Run: headless pygame with SDL's dummy video driver; simulated clock (each Clock.tick advances the game by its frame time, no real sleeping); random seed 0; keys injected as events and as key.get_pressed() state; mouse plan: one left click at the window centre at the start of phase 2, then a move to the lower-right quarter at the start of phase 3.
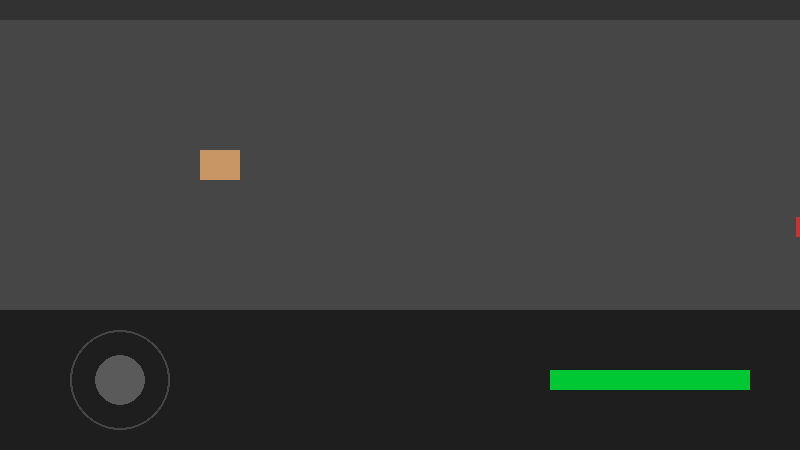
Frame 1 of 4 · flips 1–60 · no input
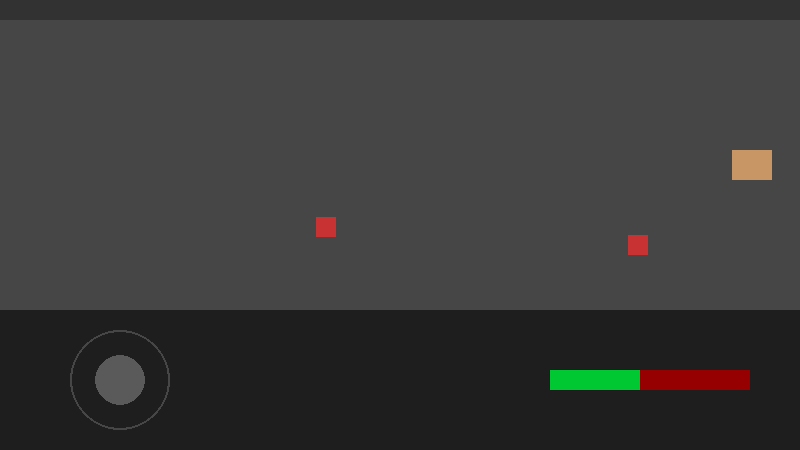
Frame 2 of 4 · flips 61–180 · clicked the window centre · tapped SPACE, RETURN · held RIGHT (→), D
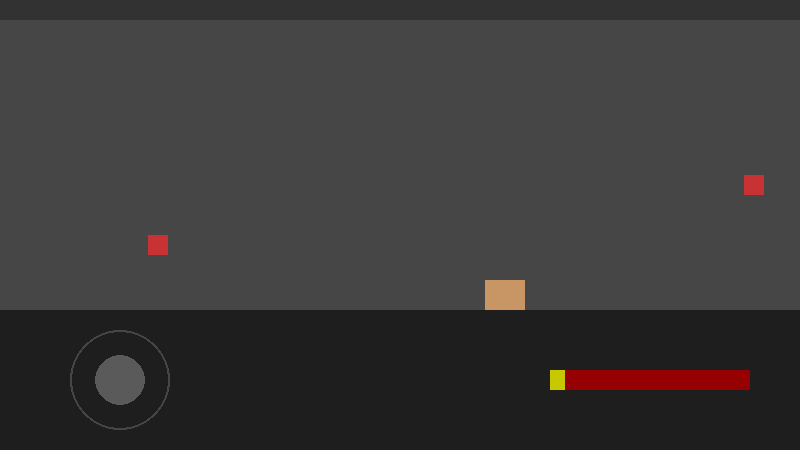
Frame 3 of 4 · flips 181–300 · moved the mouse to the lower-right quarter · held DOWN (↓), S
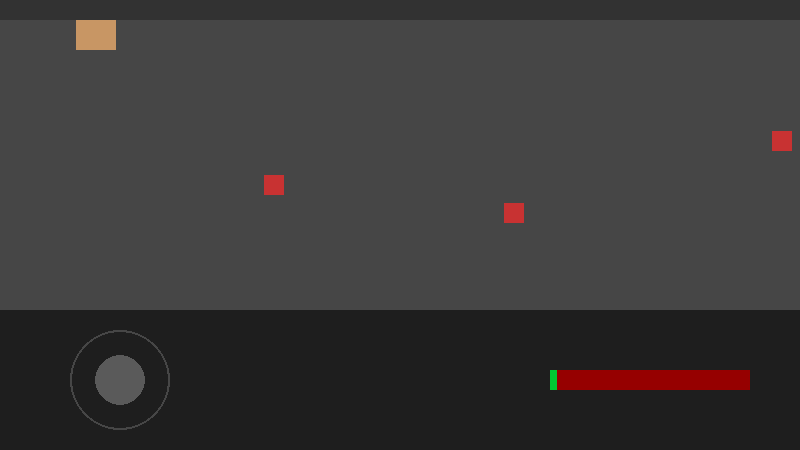
Frame 4 of 4 · flips 301–420 · held LEFT (←), A, UP (↑), W

The pygame program that drew these frames:

import pygame
import sys
import random
import math

# 1. Initialize Pygame
pygame.init()

WIDTH, HEIGHT = 800, 450
screen = pygame.display.set_mode((WIDTH, HEIGHT))
pygame.display.set_caption("Barkpocalypse Now: Unified Input Fix")

# Colors
BACKGROUND_COLOR = (50, 50, 50)
STREET_COLOR = (70, 70, 70)         
DASHBOARD_COLOR = (30, 30, 30)      
GERTRUDE_COLOR = (200, 150, 100)
ROOMBA_COLOR = (200, 50, 50)        
STAMINA_BG_COLOR = (150, 0, 0)      
STAMINA_FG_COLOR = (0, 200, 50)     
EXHAUSTED_COLOR = (200, 200, 0)     
JOYSTICK_BASE_COLOR = (100, 100, 100)
JOYSTICK_STICK_COLOR = (180, 180, 180)

# Gertrude's Stats
gertrude_width = 40
gertrude_height = 30
gertrude_x = 200 
gertrude_y = 150

# Physics Variables
velocity_x = 0.0
velocity_y = 0.0
acceleration = 0.4      
friction = 0.2          
max_forward_speed = 8.0         
max_reverse_speed = 3.5    
max_speed_y = 5.0          

# Boundaries
DASHBOARD_HEIGHT = 140
STREET_TOP = 20
STREET_BOTTOM = HEIGHT - DASHBOARD_HEIGHT - gertrude_height 

# Stamina Variables
max_stamina = 200
current_stamina = max_stamina
depletion_rate = 0.5       
recovery_rate = 3          
is_exhausted = False     
recovery_threshold = 15    

# Roomba Variables
roombas = []             
roomba_speed = 4
spawn_timer = 0
spawn_rate = 60          

# --- FLOATING JOYSTICK VARIABLES ---
DEFAULT_JOY_X = 120
DEFAULT_JOY_Y = HEIGHT - (DASHBOARD_HEIGHT // 2)
joy_radius = 50
stick_radius = 25

joy_base_x = DEFAULT_JOY_X
joy_base_y = DEFAULT_JOY_Y
stick_x = joy_base_x
stick_y = joy_base_y
joystick_active = False

clock = pygame.time.Clock()
touch_x, touch_y = 0, 0

# 2. The Game Loop
running = True
while running:
    # --- A. CLEAN EVENT LOOP (No FINGER events) ---
    for event in pygame.event.get():
        if event.type == pygame.QUIT:
            running = False
            
        elif event.type == pygame.MOUSEBUTTONDOWN:
            tx, ty = event.pos
            # Activate if touched in the left dashboard area
            if ty >= (HEIGHT - DASHBOARD_HEIGHT) and tx <= WIDTH // 2:
                joystick_active = True
                joy_base_x, joy_base_y = tx, ty
                touch_x, touch_y = tx, ty
                
        elif event.type == pygame.MOUSEBUTTONUP:
            joystick_active = False
            joy_base_x, joy_base_y = DEFAULT_JOY_X, DEFAULT_JOY_Y
            stick_x, stick_y = DEFAULT_JOY_X, DEFAULT_JOY_Y
            
        elif event.type == pygame.MOUSEMOTION:
            if joystick_active:
                touch_x, touch_y = event.pos

    # B. Update State
    is_pedaling = False
    keys = pygame.key.get_pressed()

    if is_exhausted and current_stamina >= recovery_threshold:
        is_exhausted = False 

    if not is_exhausted and current_stamina > 0:
        
        # --- 1. JOYSTICK MOVEMENT (Clean Vector Math) ---
        if joystick_active:
            dx = touch_x - joy_base_x
            dy = touch_y - joy_base_y
            
            # Avoid division by zero
            if dx != 0 or dy != 0:
                input_x = dx / joy_radius
                input_y = dy / joy_radius
                
                # Normalize vector to ensure speed is consistent in all directions
                input_length = math.hypot(input_x, input_y)
                if input_length > 1.0:
                    input_x /= input_length
                    input_y /= input_length
                    
                # Update visual stick position
                stick_x = joy_base_x + (input_x * joy_radius)
                stick_y = joy_base_y + (input_y * joy_radius)
                
                # Apply a small deadzone (0.1) so slight jitters don't trigger movement
                if input_length > 0.1:
                    is_pedaling = True
                    
                    # Map input ratios to our maximum speeds
                    if input_x > 0:
                        target_vel_x = input_x * max_forward_speed
                    else:
                        target_vel_x = input_x * max_reverse_speed
                        
                    target_vel_y = input_y * max_speed_y
                    
                    # Smoothly accelerate toward the target velocity
                    if velocity_x < target_vel_x:
                        velocity_x = min(velocity_x + acceleration, target_vel_x)
                    elif velocity_x > target_vel_x:
                        velocity_x = max(velocity_x - acceleration, target_vel_x)
                        
                    if velocity_y < target_vel_y:
                        velocity_y = min(velocity_y + acceleration, target_vel_y)
                    elif velocity_y > target_vel_y:
                        velocity_y = max(velocity_y - acceleration, target_vel_y)

        # --- 2. KEYBOARD FALLBACK (WASD / Arrows) ---
        elif not joystick_active:
            if keys[pygame.K_RIGHT] or keys[pygame.K_d]:
                velocity_x = min(velocity_x + acceleration, max_forward_speed)
                is_pedaling = True
            elif keys[pygame.K_LEFT] or keys[pygame.K_a]:
                velocity_x = max(velocity_x - acceleration, -max_reverse_speed)
                is_pedaling = True

            if keys[pygame.K_UP] or keys[pygame.K_w]:
                velocity_y = max(velocity_y - acceleration, -max_speed_y)
                is_pedaling = True
            elif keys[pygame.K_DOWN] or keys[pygame.K_s]:
                velocity_y = min(velocity_y + acceleration, max_speed_y)
                is_pedaling = True

        # Drain Stamina if moving
        if is_pedaling:
            current_stamina -= depletion_rate
            if current_stamina <= 0:
                current_stamina = 0
                is_exhausted = True

    # --- FRICTION & RECOVERY ---
    if not is_pedaling:
        current_stamina += recovery_rate
        if current_stamina > max_stamina: current_stamina = max_stamina
        
        # Apply friction to coast to a stop
        if velocity_x > 0:
            velocity_x = max(velocity_x - friction, 0)
        elif velocity_x < 0:
            velocity_x = min(velocity_x + friction, 0)
            
        if velocity_y > 0:
            velocity_y = max(velocity_y - friction, 0)
        elif velocity_y < 0:
            velocity_y = min(velocity_y + friction, 0)

    # Apply final calculated velocity to position
    gertrude_x += velocity_x
    gertrude_y += velocity_y

    # Screen Boundaries
    if gertrude_x < 0:
        gertrude_x = 0
        velocity_x = 0
    if gertrude_x > WIDTH - gertrude_width:
        gertrude_x = WIDTH - gertrude_width
        velocity_x = 0
        
    if gertrude_y < STREET_TOP:
        gertrude_y = STREET_TOP
        velocity_y = 0
    if gertrude_y > STREET_BOTTOM:
        gertrude_y = STREET_BOTTOM
        velocity_y = 0

    # --- ENEMIES ---
    spawn_timer += 1
    if spawn_timer >= spawn_rate:
        spawn_y = random.randint(STREET_TOP, STREET_BOTTOM)
        new_roomba = pygame.Rect(WIDTH, spawn_y, 20, 20) 
        roombas.append(new_roomba)
        spawn_timer = 0
        spawn_rate = random.randint(30, 80)

    for roomba in roombas[:]: 
        roomba.x -= roomba_speed
        if roomba.x < -20:
            roombas.remove(roomba)

    # --- COLLISION ---
    gertrude_rect = pygame.Rect(gertrude_x, gertrude_y, gertrude_width, gertrude_height)
    for roomba in roombas[:]:
        if gertrude_rect.colliderect(roomba):
            current_stamina -= 50  
            velocity_x = -5        
            joystick_active = False
            joy_base_x, joy_base_y = DEFAULT_JOY_X, DEFAULT_JOY_Y
            stick_x, stick_y = DEFAULT_JOY_X, DEFAULT_JOY_Y
            roombas.remove(roomba) 
            if current_stamina <= 0:
                current_stamina = 0
                is_exhausted = True

    # C. Draw Graphics
    screen.fill(BACKGROUND_COLOR)
    
    pygame.draw.rect(screen, STREET_COLOR, (0, STREET_TOP, WIDTH, HEIGHT - DASHBOARD_HEIGHT - STREET_TOP))
    pygame.draw.rect(screen, DASHBOARD_COLOR, (0, HEIGHT - DASHBOARD_HEIGHT, WIDTH, DASHBOARD_HEIGHT))
    
    for roomba in roombas:
        pygame.draw.rect(screen, ROOMBA_COLOR, roomba)
        
    pygame.draw.rect(screen, GERTRUDE_COLOR, gertrude_rect)
    
    stamina_y_pos = HEIGHT - (DASHBOARD_HEIGHT // 2) - 10
    pygame.draw.rect(screen, STAMINA_BG_COLOR, (WIDTH - 250, stamina_y_pos, max_stamina, 20))
    current_bar_color = EXHAUSTED_COLOR if is_exhausted else STAMINA_FG_COLOR
    if current_stamina > 0:
        pygame.draw.rect(screen, current_bar_color, (WIDTH - 250, stamina_y_pos, int(current_stamina), 20))
        
    if joystick_active:
        pygame.draw.circle(screen, JOYSTICK_BASE_COLOR, (int(joy_base_x), int(joy_base_y)), joy_radius, 3) 
        pygame.draw.circle(screen, JOYSTICK_STICK_COLOR, (int(stick_x), int(stick_y)), stick_radius)
    else:
        pygame.draw.circle(screen, (70, 70, 70), (DEFAULT_JOY_X, DEFAULT_JOY_Y), joy_radius, 2)
        pygame.draw.circle(screen, (90, 90, 90), (DEFAULT_JOY_X, DEFAULT_JOY_Y), stick_radius)

    pygame.display.flip()
    clock.tick(60)

pygame.quit()
sys.exit()
